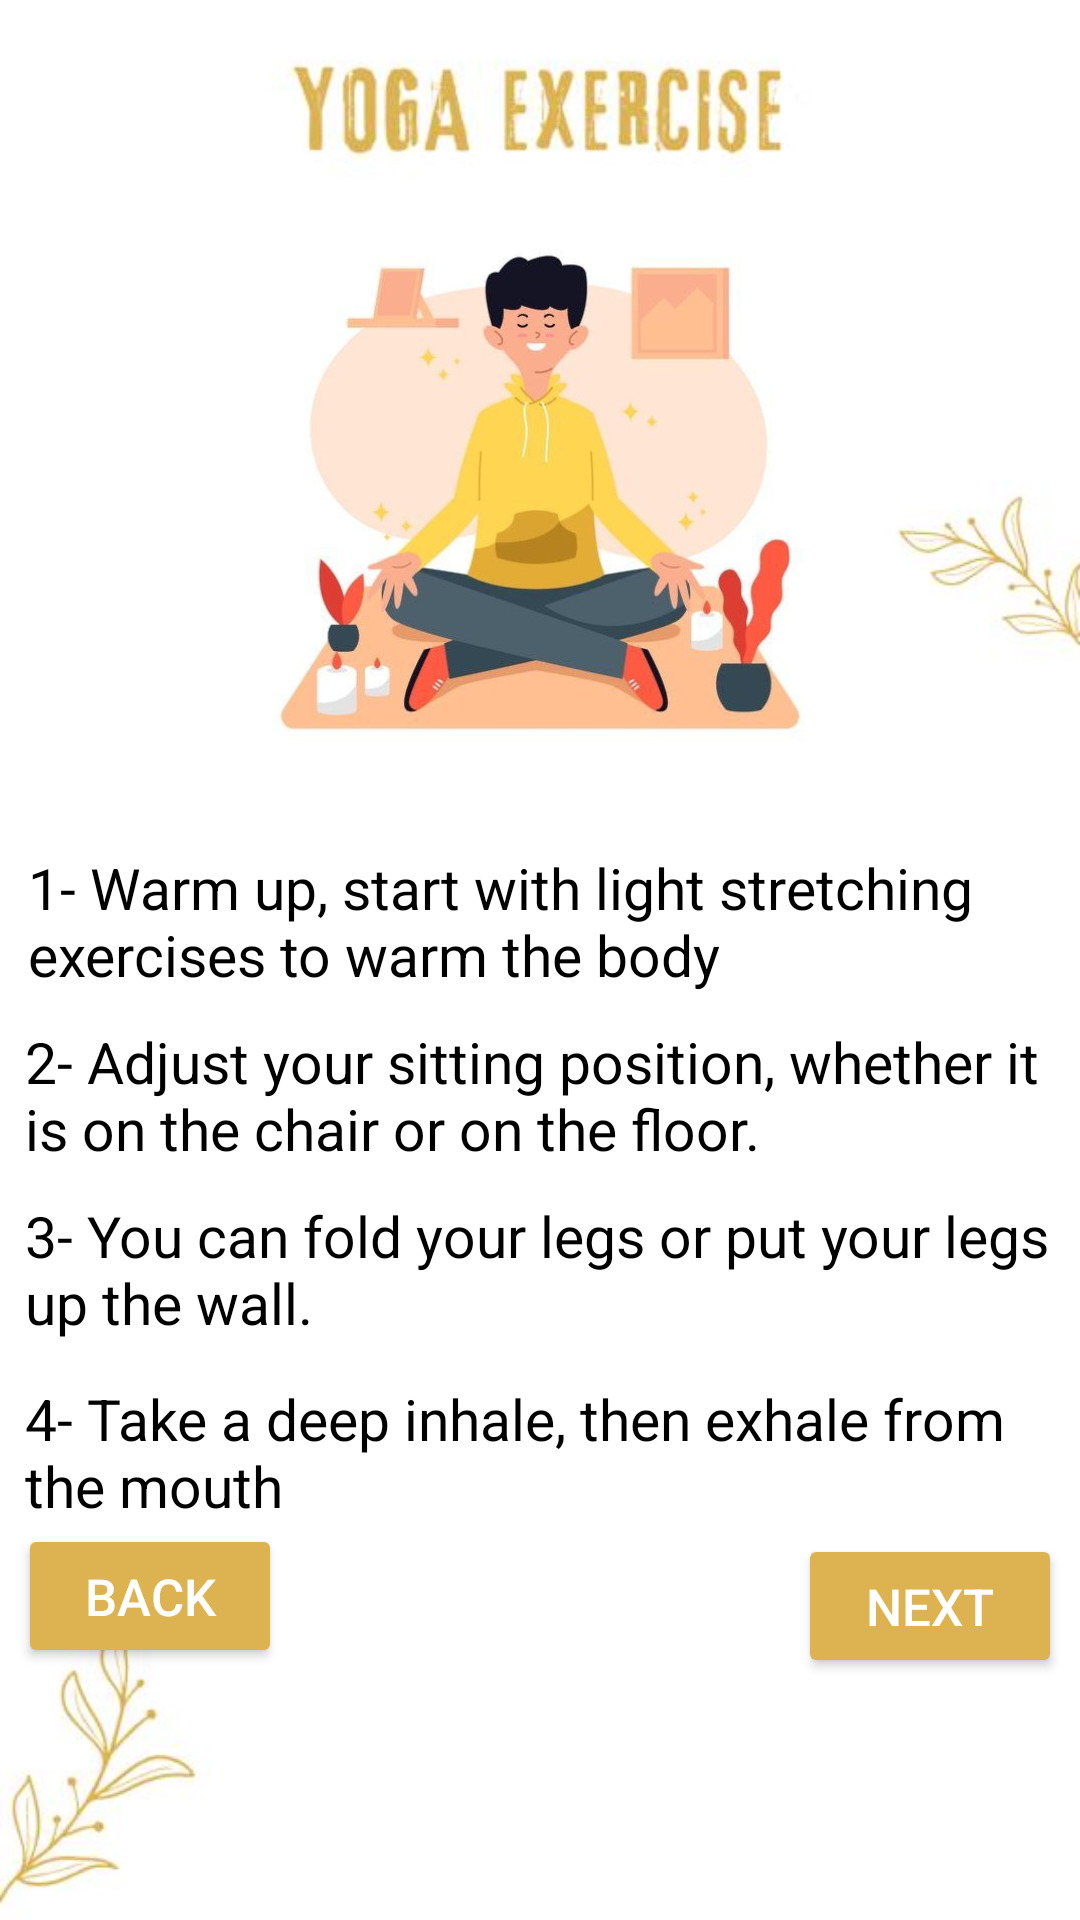

The Android layout XML behind this screen, and the referenced resources:
<!-- AndroidManifest.xml: application theme Theme.MyApp1 -->
<!-- res/layout/activity_exercise_two2.xml -->
<?xml version="1.0" encoding="utf-8"?>
<LinearLayout xmlns:android="http://schemas.android.com/apk/res/android"
    xmlns:app="http://schemas.android.com/apk/res-auto"
    android:layout_width="match_parent"
    android:layout_height="match_parent"
    xmlns:tools="http://schemas.android.com/tools"
    android:orientation="vertical"
    android:background="@drawable/exercise3"
    tools:context=".ExerciseTwoActivity2"
    android:gravity="center_horizontal">



    <ImageView
        android:id="@+id/imageView"
        android:layout_width="330dp"
        android:layout_height="210dp"
        android:layout_marginTop="59dp"
        app:srcCompat="@drawable/yoga" />

    <TextView
        android:layout_width="341dp"
        android:layout_height="wrap_content"
        android:layout_marginTop="14dp"
        android:gravity="left"
        android:text="1- Warm up, start with light stretching exercises to warm the body"
        android:textColor="@color/black"
        android:textSize="19sp" />

    <TextView
        android:layout_width="343dp"
        android:layout_height="wrap_content"
        android:layout_marginTop="10dp"
        android:gravity="left"
        android:text="2- Adjust your sitting position, whether it is on the chair or on the floor."
        android:textColor="@color/black"
        android:textSize="19sp" />

    <TextView
        android:layout_width="343dp"
        android:layout_height="wrap_content"
        android:layout_marginTop="10dp"
        android:gravity="left"
        android:text="3- You can fold your legs or put your legs up the wall."
        android:textColor="@color/black"
        android:textSize="19sp" />

    <TextView
        android:layout_width="343dp"
        android:layout_height="wrap_content"
        android:layout_marginTop="13dp"
        android:gravity="left"
        android:text="4- Take a deep inhale, then exhale from the mouth"
        android:textColor="@color/black"
        android:textSize="19sp" />






    <Button
        android:id="@+id/Button_exercise_two"
        android:layout_width="wrap_content"
        android:layout_height="wrap_content"
        android:layout_marginRight="130dp"
        android:backgroundTint="@color/yellow"
        android:text="back"
        android:textColor="@color/white"
        android:textSize="17sp"
        app:cornerRadius="20dp" />

    <Button
        android:id="@+id/Button_exercise_twoo"
        android:layout_width="wrap_content"
        android:layout_height="wrap_content"
        android:layout_marginLeft="130dp"
        android:layout_marginTop="-45dp"
        android:backgroundTint="@color/yellow"
        android:text="Next"
        android:textColor="@color/white"
        android:textSize="17sp"
        app:cornerRadius="20dp" />


</LinearLayout>
<!-- resources referenced by this layout -->
<resources>
  <color name="black">#FF000000</color>
  <color name="white">#FFFFFFFF</color>
  <color name="yellow">#DDB351</color>
  <!-- drawable exercise3: jpg bitmap (drawable, 12136 bytes) -->
  <!-- drawable yoga: jpg bitmap (drawable, 24696 bytes) -->
  <style name="Theme.MyApp1" parent="Theme.MaterialComponents.DayNight.DarkActionBar">
          
          <item name="colorPrimary">@color/black</item>
          <item name="colorPrimaryVariant">@color/black</item>
          <item name="colorOnPrimary">@color/white</item>
          
          <item name="colorSecondary">@color/teal_200</item>
          <item name="colorSecondaryVariant">@color/teal_700</item>
          <item name="colorOnSecondary">@color/black</item>
          
          <item name="android:statusBarColor">?attr/colorPrimaryVariant</item>
          
      </style>
  <color name="teal_200">#FF03DAC5</color>
  <color name="teal_700">#FF018786</color>
</resources>
